Run: headless pygame with SDL's dummy video driver; simulated clock (each Clock.tick advances the game by its frame time, no real sleeping); random seed 0; keys injected as events and as key.get_pressed() state; no mouse input; restart key R tapped at the start of phases 3 and 4.
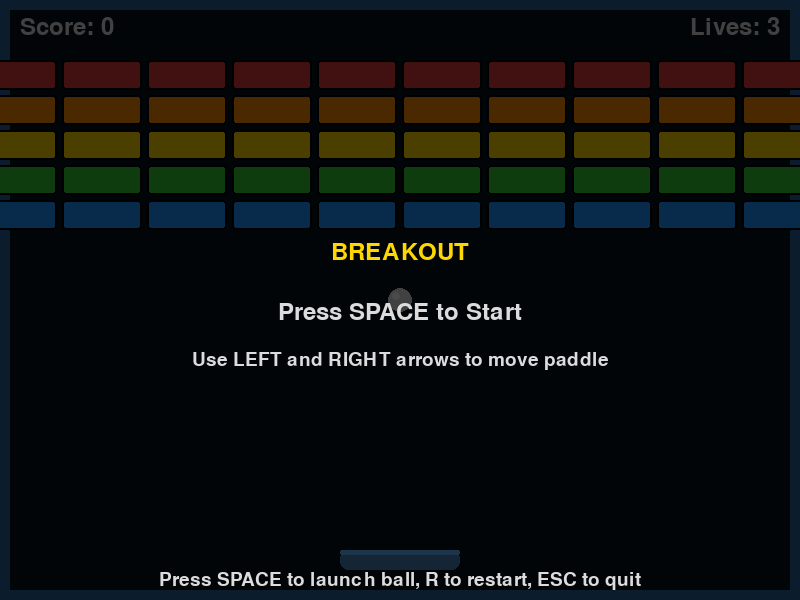
Frame 1 of 4 · flips 1–60 · no input
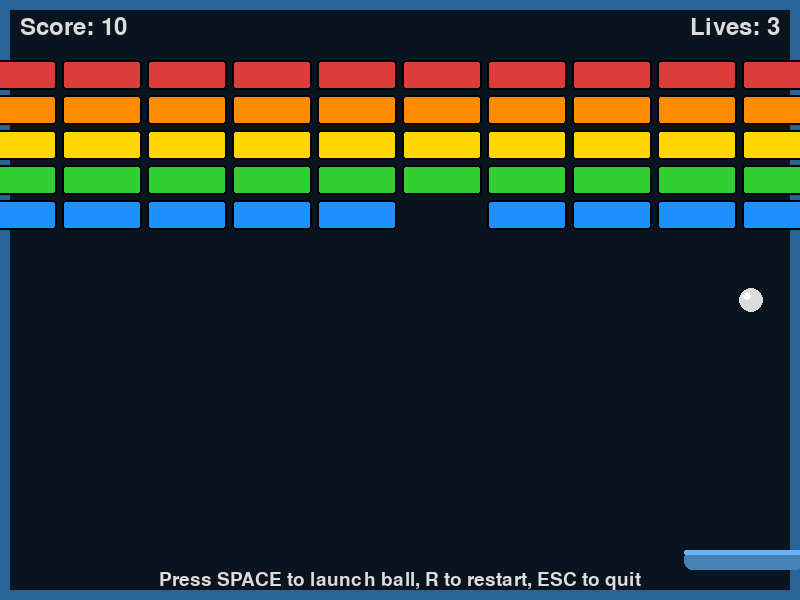
Frame 2 of 4 · flips 61–180 · tapped SPACE, RETURN · held RIGHT (→), D
Frame 3 of 4 · flips 181–300 · tapped R · held DOWN (↓), S · screen same as frame 1, image omitted
Frame 4 of 4 · flips 301–420 · tapped R · held LEFT (←), A, UP (↑), W · screen unchanged from frame 3, image omitted

The pygame program that drew these frames:

import pygame
import sys
import random

# Initialize pygame
pygame.init()

# Screen dimensions
WIDTH, HEIGHT = 800, 600
screen = pygame.display.set_mode((WIDTH, HEIGHT))
pygame.display.set_caption("Breakout Game")

# Colors
BACKGROUND = (10, 20, 30)
PADDLE_COLOR = (70, 130, 180)
BALL_COLOR = (220, 220, 220)
BRICK_COLORS = [
    (220, 60, 60),    # Red
    (255, 140, 0),    # Orange
    (255, 215, 0),    # Yellow
    (50, 205, 50),    # Green
    (30, 144, 255),   # Blue
]
TEXT_COLOR = (220, 220, 220)
BORDER_COLOR = (40, 100, 150)
GAME_OVER_BG = (20, 30, 40, 200)

# Game constants
PADDLE_WIDTH = 120
PADDLE_HEIGHT = 20
PADDLE_SPEED = 8
BALL_RADIUS = 12
BALL_SPEED_X = 5
BALL_SPEED_Y = -5
BRICK_WIDTH = 80
BRICK_HEIGHT = 30
BRICK_ROWS = 5
BRICK_COLS = 10
BRICK_GAP = 5

# Game state
class GameState:
    START = 0
    PLAYING = 1
    GAME_OVER = 2

# Paddle class
class Paddle:
    def __init__(self):
        self.width = PADDLE_WIDTH
        self.height = PADDLE_HEIGHT
        self.x = WIDTH // 2 - self.width // 2
        self.y = HEIGHT - 50
        self.speed = PADDLE_SPEED
        self.color = PADDLE_COLOR
        self.rect = pygame.Rect(self.x, self.y, self.width, self.height)
    
    def draw(self):
        pygame.draw.rect(screen, self.color, self.rect, border_radius=8)
        # Draw a highlight on the paddle
        pygame.draw.rect(screen, (100, 180, 255), 
                         (self.rect.x, self.rect.y, self.rect.width, 5), 
                         border_radius=8)
    
    def move(self, direction):
        if direction == "left" and self.rect.left > 0:
            self.rect.x -= self.speed
        if direction == "right" and self.rect.right < WIDTH:
            self.rect.x += self.speed

# Ball class
class Ball:
    def __init__(self):
        self.radius = BALL_RADIUS
        self.x = WIDTH // 2
        self.y = HEIGHT // 2
        self.dx = random.choice([-1, 1]) * BALL_SPEED_X
        self.dy = BALL_SPEED_Y
        self.color = BALL_COLOR
        self.rect = pygame.Rect(self.x - self.radius, self.y - self.radius, 
                               self.radius * 2, self.radius * 2)
        self.active = False
    
    def draw(self):
        pygame.draw.circle(screen, self.color, (self.x, self.y), self.radius)
        # Draw a highlight on the ball
        pygame.draw.circle(screen, (255, 255, 255), 
                          (self.x - self.radius//3, self.y - self.radius//3), 
                          self.radius//3)
    
    def move(self):
        if not self.active:
            return
            
        # Move the ball
        self.x += self.dx
        self.y += self.dy
        self.rect.center = (self.x, self.y)
        
        # Wall collisions
        if self.x - self.radius <= 0 or self.x + self.radius >= WIDTH:
            self.dx *= -1
            self.play_sound("wall")
        if self.y - self.radius <= 0:
            self.dy *= -1
            self.play_sound("wall")
    
    def reset(self):
        self.x = WIDTH // 2
        self.y = HEIGHT // 2
        self.dx = random.choice([-1, 1]) * BALL_SPEED_X
        self.dy = BALL_SPEED_Y
        self.rect.center = (self.x, self.y)
        self.active = False
    
    def play_sound(self, sound_type):
        # This is a placeholder for sound effects
        pass

# Brick class
class Brick:
    def __init__(self, x, y, color):
        self.width = BRICK_WIDTH
        self.height = BRICK_HEIGHT
        self.x = x
        self.y = y
        self.color = color
        self.rect = pygame.Rect(x, y, self.width, self.height)
        self.visible = True
    
    def draw(self):
        if self.visible:
            pygame.draw.rect(screen, self.color, self.rect, border_radius=4)
            # Draw a border around the brick
            pygame.draw.rect(screen, (0, 0, 0), self.rect, 2, border_radius=4)

# Particle effect for when bricks are hit
class Particle:
    def __init__(self, x, y, color):
        self.x = x
        self.y = y
        self.color = color
        self.size = random.randint(2, 5)
        self.speed_x = random.uniform(-3, 3)
        self.speed_y = random.uniform(-3, 3)
        self.life = random.randint(20, 40)
    
    def update(self):
        self.x += self.speed_x
        self.y += self.speed_y
        self.life -= 1
        self.size = max(0, self.size - 0.1)
    
    def draw(self):
        pygame.draw.circle(screen, self.color, (int(self.x), int(self.y)), int(self.size))

# Game class
class BreakoutGame:
    def __init__(self):
        self.paddle = Paddle()
        self.ball = Ball()
        self.bricks = []
        self.particles = []
        self.score = 0
        self.lives = 3
        self.game_state = GameState.START
        self.font = pygame.font.SysFont(None, 36)
        self.small_font = pygame.font.SysFont(None, 28)
        self.create_bricks()
    
    def create_bricks(self):
        self.bricks = []
        start_x = (WIDTH - (BRICK_COLS * (BRICK_WIDTH + BRICK_GAP) - BRICK_GAP)) // 2
        start_y = 60
        
        for row in range(BRICK_ROWS):
            for col in range(BRICK_COLS):
                x = start_x + col * (BRICK_WIDTH + BRICK_GAP)
                y = start_y + row * (BRICK_HEIGHT + BRICK_GAP)
                color = BRICK_COLORS[row % len(BRICK_COLORS)]
                self.bricks.append(Brick(x, y, color))
    
    def handle_events(self):
        for event in pygame.event.get():
            if event.type == pygame.QUIT:
                pygame.quit()
                sys.exit()
            
            if event.type == pygame.KEYDOWN:
                if event.key == pygame.K_SPACE:
                    if self.game_state == GameState.START:
                        self.game_state = GameState.PLAYING
                        self.ball.active = True
                    elif self.game_state == GameState.PLAYING:
                        self.ball.active = True
                    elif self.game_state == GameState.GAME_OVER:
                        self.reset_game()
                
                if event.key == pygame.K_r:
                    self.reset_game()
                
                if event.key == pygame.K_ESCAPE:
                    pygame.quit()
                    sys.exit()
    
    def update(self):
        if self.game_state != GameState.PLAYING:
            return
        
        # Move paddle with keyboard
        keys = pygame.key.get_pressed()
        if keys[pygame.K_LEFT]:
            self.paddle.move("left")
        if keys[pygame.K_RIGHT]:
            self.paddle.move("right")
        
        # Move the ball
        self.ball.move()
        
        # Ball-paddle collision
        if self.ball.rect.colliderect(self.paddle.rect) and self.ball.dy > 0:
            self.ball.dy *= -1
            # Add some angle based on where the ball hits the paddle
            offset = (self.ball.x - self.paddle.rect.centerx) / (self.paddle.width / 2)
            self.ball.dx = offset * BALL_SPEED_X
            self.ball.play_sound("paddle")
        
        # Ball-brick collisions
        for brick in self.bricks:
            if brick.visible and self.ball.rect.colliderect(brick.rect):
                brick.visible = False
                self.score += 10
                
                # Create particle effect
                for _ in range(20):
                    self.particles.append(Particle(
                        brick.rect.centerx, brick.rect.centery,
                        brick.color
                    ))
                
                # Ball direction change
                if abs(self.ball.rect.bottom - brick.rect.top) < 10 and self.ball.dy > 0:
                    self.ball.dy *= -1
                elif abs(self.ball.rect.top - brick.rect.bottom) < 10 and self.ball.dy < 0:
                    self.ball.dy *= -1
                elif abs(self.ball.rect.right - brick.rect.left) < 10 and self.ball.dx > 0:
                    self.ball.dx *= -1
                elif abs(self.ball.rect.left - brick.rect.right) < 10 and self.ball.dx < 0:
                    self.ball.dx *= -1
                
                self.ball.play_sound("brick")
                break
        
        # Check if ball fell off the bottom
        if self.ball.y > HEIGHT:
            self.lives -= 1
            self.ball.reset()
            if self.lives <= 0:
                self.game_state = GameState.GAME_OVER
        
        # Check if all bricks are destroyed
        if all(not brick.visible for brick in self.bricks):
            self.create_bricks()
            self.ball.reset()
            self.lives += 1  # Bonus life for clearing the level
        
        # Update particles
        for particle in self.particles[:]:
            particle.update()
            if particle.life <= 0:
                self.particles.remove(particle)
    
    def draw(self):
        # Draw background
        screen.fill(BACKGROUND)
        
        # Draw decorative border
        pygame.draw.rect(screen, BORDER_COLOR, (0, 0, WIDTH, HEIGHT), 10)
        
        # Draw particles
        for particle in self.particles:
            particle.draw()
        
        # Draw bricks
        for brick in self.bricks:
            brick.draw()
        
        # Draw paddle
        self.paddle.draw()
        
        # Draw ball
        self.ball.draw()
        
        # Draw score and lives
        score_text = self.font.render(f"Score: {self.score}", True, TEXT_COLOR)
        lives_text = self.font.render(f"Lives: {self.lives}", True, TEXT_COLOR)
        screen.blit(score_text, (20, 15))
        screen.blit(lives_text, (WIDTH - lives_text.get_width() - 20, 15))
        
        # Draw game state messages
        if self.game_state == GameState.START:
            self.draw_start_screen()
        elif self.game_state == GameState.GAME_OVER:
            self.draw_game_over()
        
        # Draw instructions
        instructions = self.small_font.render("Press SPACE to launch ball, R to restart, ESC to quit", True, TEXT_COLOR)
        screen.blit(instructions, (WIDTH//2 - instructions.get_width()//2, HEIGHT - 30))
    
    def draw_start_screen(self):
        overlay = pygame.Surface((WIDTH, HEIGHT), pygame.SRCALPHA)
        overlay.fill((0, 0, 0, 180))
        screen.blit(overlay, (0, 0))
        
        title = self.font.render("BREAKOUT", True, (255, 215, 0))
        start_text = self.font.render("Press SPACE to Start", True, TEXT_COLOR)
        controls = self.small_font.render("Use LEFT and RIGHT arrows to move paddle", True, TEXT_COLOR)
        
        screen.blit(title, (WIDTH//2 - title.get_width()//2, HEIGHT//2 - 60))
        screen.blit(start_text, (WIDTH//2 - start_text.get_width()//2, HEIGHT//2))
        screen.blit(controls, (WIDTH//2 - controls.get_width()//2, HEIGHT//2 + 50))
    
    def draw_game_over(self):
        overlay = pygame.Surface((WIDTH, HEIGHT), pygame.SRCALPHA)
        overlay.fill(GAME_OVER_BG)
        screen.blit(overlay, (0, 0))
        
        game_over = self.font.render("GAME OVER", True, (220, 60, 60))
        score_text = self.font.render(f"Final Score: {self.score}", True, TEXT_COLOR)
        restart = self.font.render("Press R to Restart", True, TEXT_COLOR)
        
        screen.blit(game_over, (WIDTH//2 - game_over.get_width()//2, HEIGHT//2 - 60))
        screen.blit(score_text, (WIDTH//2 - score_text.get_width()//2, HEIGHT//2))
        screen.blit(restart, (WIDTH//2 - restart.get_width()//2, HEIGHT//2 + 60))
    
    def reset_game(self):
        self.paddle = Paddle()
        self.ball = Ball()
        self.create_bricks()
        self.particles = []
        self.score = 0
        self.lives = 3
        self.game_state = GameState.START

# Main game loop
def main():
    clock = pygame.time.Clock()
    game = BreakoutGame()
    
    while True:
        game.handle_events()
        game.update()
        game.draw()
        
        pygame.display.flip()
        clock.tick(60)

if __name__ == "__main__":
    main()
